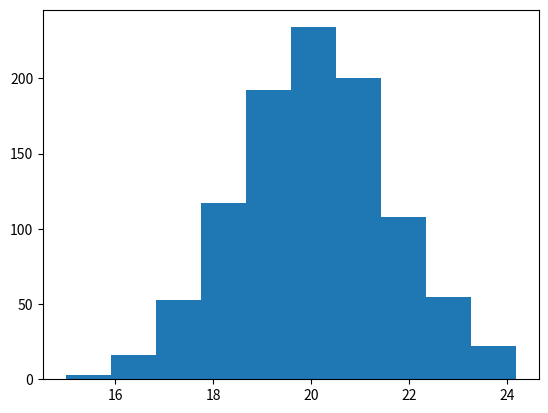

The script that saved this image:
import math as m
import numpy as np
import matplotlib.pyplot as plt

def graficoPuntos():
    ejeX = [2006 + x for x in range(16)]
    ejeY = [80, 83, 84, 85, 86, 82, 81, 79, 83, 80, 82, 82, 83, 81, 80, 79]

    plt.scatter(ejeX, ejeY, c="red", marker="*")
    # c para cambiar el color de la grafica
    # podemos poner el nombre del color, o el código
    #marker -> forma de los puntos
    #alpha -> transparencia
    #s -> tamaño
    plt.show()

def graficoLinea():
    ejeX = [2006 + x for x in range(16)]
    ejeY = [80, 83, 84, 85, 86, 82, 81, 79, 83, 80, 82, 82, 83, 81, 80, 79]

    plt.plot(ejeX, ejeY)
    plt.show()

def grafBarras():

    ejeX = ["pikachu", "charmander", "growlithe", "squirtle", "bulbasaur"]
    ejeY = [25, 50, 80, 45, 30]

    plt.bar(ejeX, ejeY)
    #width -> ancho
    #align -> borde
    #plt.bar(ejeX, ejeY, width=0.5)
    plt.show()

def grafHistograma():
    ages = np.random.normal(20, 1.5, 1000)
    plt.hist(ages)
    plt.show()

def grafQuesos():
    langs = ["Python", "C++", "Java", "C#", "Go"]
    votes = [50, 30, 24, 79, 44]
    explodes = [0, 0, 0.2, 0, 0]

    #explode -> separa cada uno de los quesitos tanto como el valor indicado
    plt.pie(votes, labels=langs, explode=explodes)
    #plt.pie(votes, labels=langs)
    plt.show()


#graficoPuntos()
#graficoLinea()
#grafBarras()
grafHistograma()
#grafQuesos()


